Image classification data set "data" (bharat-vashisht/Disaster-Severity on GitHub). Class labels (4): earthquake, fire, flood, normal.

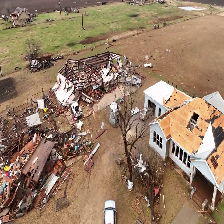
Label: earthquake

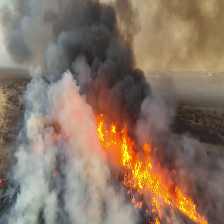
Label: fire

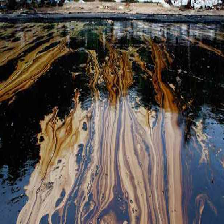
Label: flood

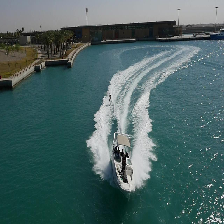
Label: normal

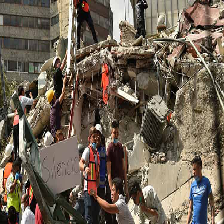
Label: earthquake

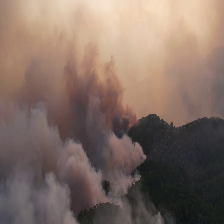
Label: fire
